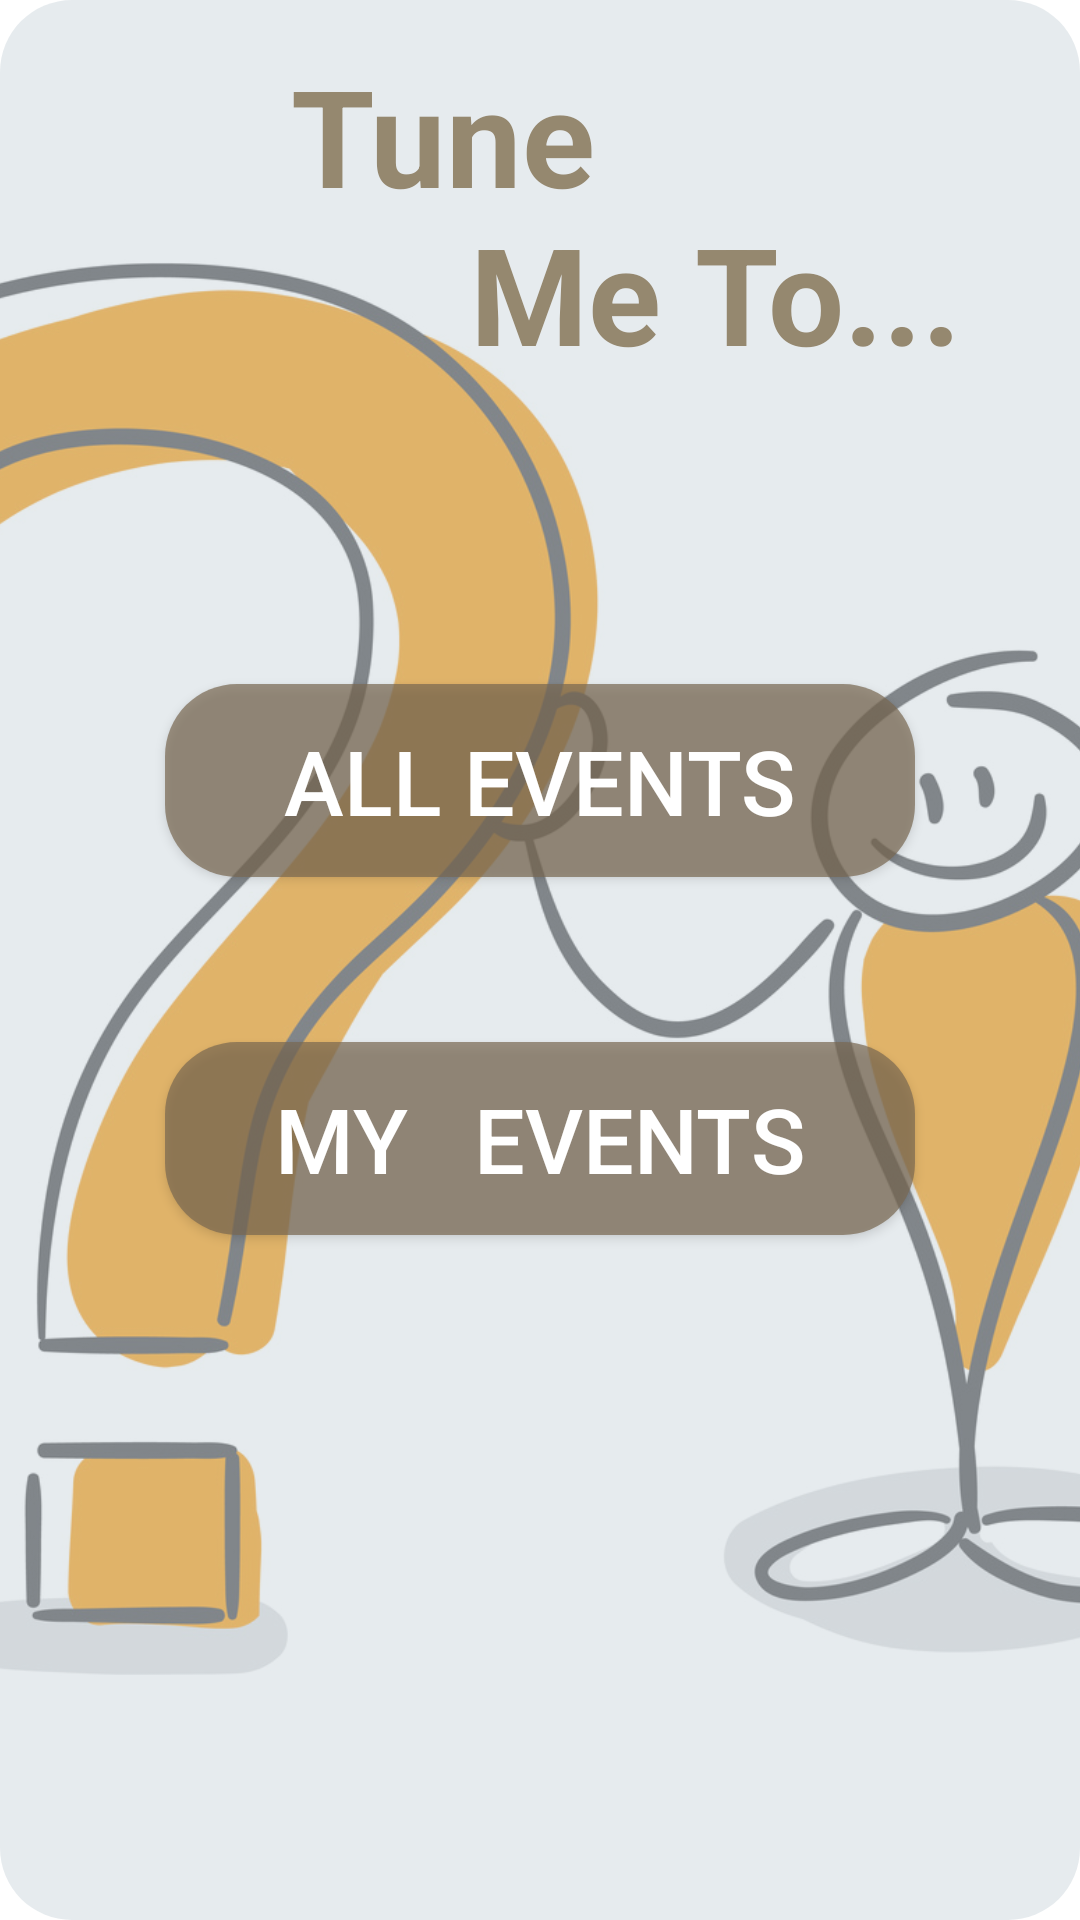

Layout XML and referenced resources for this Android screen:
<!-- AndroidManifest.xml: application theme AppTheme -->
<!-- res/layout/fragment_filter_events.xml -->
<?xml version="1.0" encoding="utf-8"?>
<FrameLayout xmlns:android="http://schemas.android.com/apk/res/android"
    xmlns:tools="http://schemas.android.com/tools"
    android:layout_width="match_parent"
    android:layout_height="match_parent"
    tools:context=".fragments.Fragment_FilterEvents">

    <ImageView
        android:layout_width="match_parent"
        android:layout_height="match_parent"
        android:scaleType="centerCrop"
        android:src="@drawable/question" />

    <TextView
        android:layout_width="wrap_content"
        android:layout_height="wrap_content"
        android:gravity="center"
        android:layout_gravity="center_horizontal"
        android:layout_marginTop="15dp"
        android:layout_marginEnd="15dp"
        android:text="@string/filterTitle"
        android:textSize="45sp"
        android:textColor="#63400C"
        android:textStyle="bold"
        />

        <LinearLayout
            android:layout_width="match_parent"
            android:layout_height="match_parent"
            android:orientation="vertical"
            android:gravity="center"
            android:background="@drawable/rounded_corners_info3">



            <Button
                android:id="@+id/filter_BTN_allEvents"
                android:layout_width="250dp"
                android:layout_height="wrap_content"
                android:text="All Events"
                android:textSize="30dp"
                android:layout_marginBottom="55dp"
                android:textColor="#FFFFFF"
                android:background="@drawable/rounded_corners_info4"/>

            <Button
                android:id="@+id/filter_BTN_myEvents"
                android:layout_width="250dp"
                android:layout_height="wrap_content"
                android:text="My   Events"
                android:textSize="30dp"
                android:textColor="#FFFFFF"
                android:background="@drawable/rounded_corners_info4"/>

        </LinearLayout>

</FrameLayout>
<!-- resources referenced by this layout -->
<resources>
  <!-- drawable question: jpg bitmap (drawable, 175586 bytes) -->
  <!-- drawable rounded_corners_info3 (drawable) -->
  <?xml version="1.0" encoding="utf-8"?>
  <shape xmlns:android="http://schemas.android.com/apk/res/android">
      <corners android:radius="24dp" />
      <solid android:color="#7ACAD5DB" />
      <padding android:top="12dp"
          android:bottom="12dp"
          android:right="12dp"
          android:left="12dp"/>
  </shape>
  <!-- drawable rounded_corners_info4 (drawable) -->
  <?xml version="1.0" encoding="utf-8"?>
  <shape xmlns:android="http://schemas.android.com/apk/res/android">
      <corners android:radius="24dp" />
      <solid android:color="#B3796952" />
      <padding android:top="12dp"
          android:bottom="12dp"
          android:right="12dp"
          android:left="12dp"/>
  </shape>
  <string name="filterTitle">Tune \ \ \n \ \ \ \  \ \ \ \ \ \ \ Me To...</string>
</resources>
